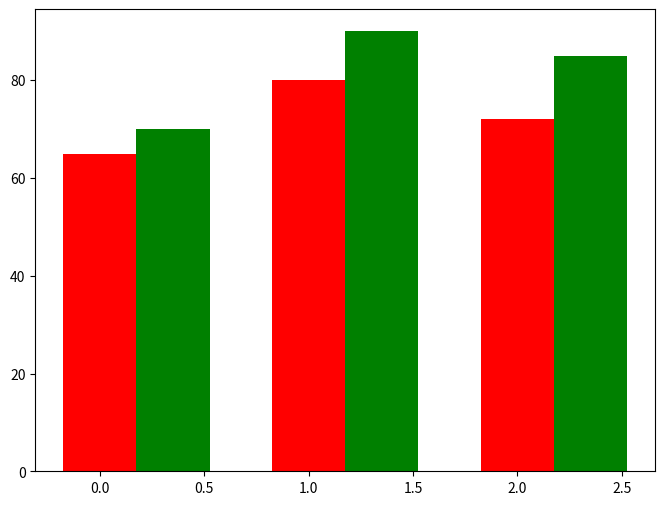

Generate this figure with matplotlib:
# -*- coding: utf-8 -*-

"""
    作者:     王导导
    版本:     1.0
    日期:     2018/02/11
    项目名称： 成绩数据分析
    项目参考地址：http://blog.csdn.net/qq_14959801/article/details/51382207

"""

import  matplotlib.pyplot as plt 
import matplotlib as mpl 
import numpy as np 
from PIL import Image
import pylab

custom_font = mpl.font_manager.FontProperties(fname = '/Users/wangdaodao/Python/其他/itchat/111.ttc')

font_size = 10
fig_size = (8, 6)
bar_width = 0.35

name = ('小刚', '小芳')
subjects = ('物理', '化学', '生物')
scores = ((65, 80, 72), (70, 90, 85))

mpl.rcParams['font.size'] = font_size
mpl.rcParams['figure.figsize'] = fig_size

index = np.arange(len(scores[0]))

plt.bar(index, scores[0],  bar_width, color='r')
plt.bar(index+bar_width, scores[1], bar_width,color='g')
plt.show()
